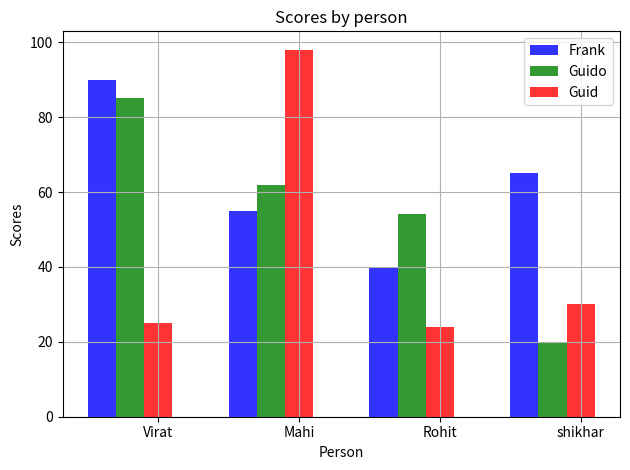

Here is the Python script that generated this plot:


import numpy as np
import matplotlib.pyplot as plt
 
# data to plot
n_groups = 4
means_frank = (90, 55, 40, 65)
means_guido = (85, 62, 54, 20)
means_guid = (25, 98, 24, 30)

 
# create plot
fig, ax = plt.subplots()
index = np.arange(n_groups)
bar_width = 0.20
opacity = 0.8
 
rects1 = plt.bar(index, means_frank, bar_width,
alpha=opacity,
color='b',
label='Frank')

 
rects2 = plt.bar(index + bar_width, means_guido, bar_width,
alpha=opacity,
color='g',
label='Guido')

rects3 = plt.bar(index +(2* bar_width), means_guid, bar_width,
alpha=opacity,
color='r',
label='Guid')

 
plt.xlabel('Person')
plt.ylabel('Scores')
plt.title('Scores by person')
plt.xticks(index + (2*bar_width), ('Virat', 'Mahi', 'Rohit', 'shikhar'))
plt.legend()
 
plt.tight_layout()
plt.grid()
plt.show()
